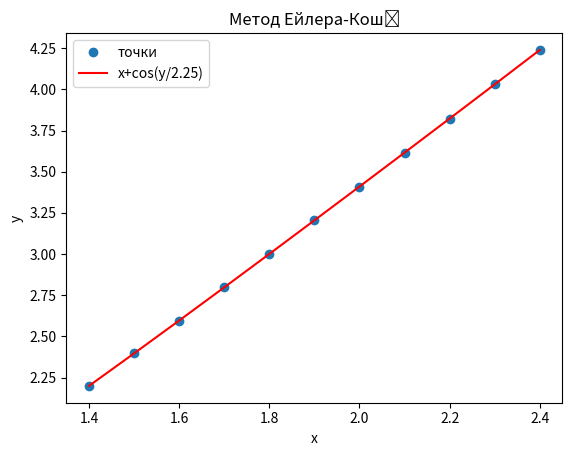

Here is the Python script that generated this plot:
import math
import numpy as np
import matplotlib.pyplot as plt

def f(x,y):
    return x+math.cos(y/2.25)

x0 = 1.4
h = 0.1
b=2.4
x=np.arange(x0,b+h,h)
n=len(x)-1
y=np.empty(n+1)
y[0]=2.2

for i in range(n):
    y[i+1]=y[i]+(f(x[i],y[i])+f(x[i+1],y[i]+h*f(x[i],y[i])))*h/2

print("x = ",np.round(x,1),"\ny = ",np.round(y,4))

plt.plot(x,y,'o',x,y,'red')
plt.xlabel('x')
plt.ylabel('y')
plt.title('Метод Ейлера-Коші')
plt.legend(['точки','x+cos(y/2.25)'])
plt.show()